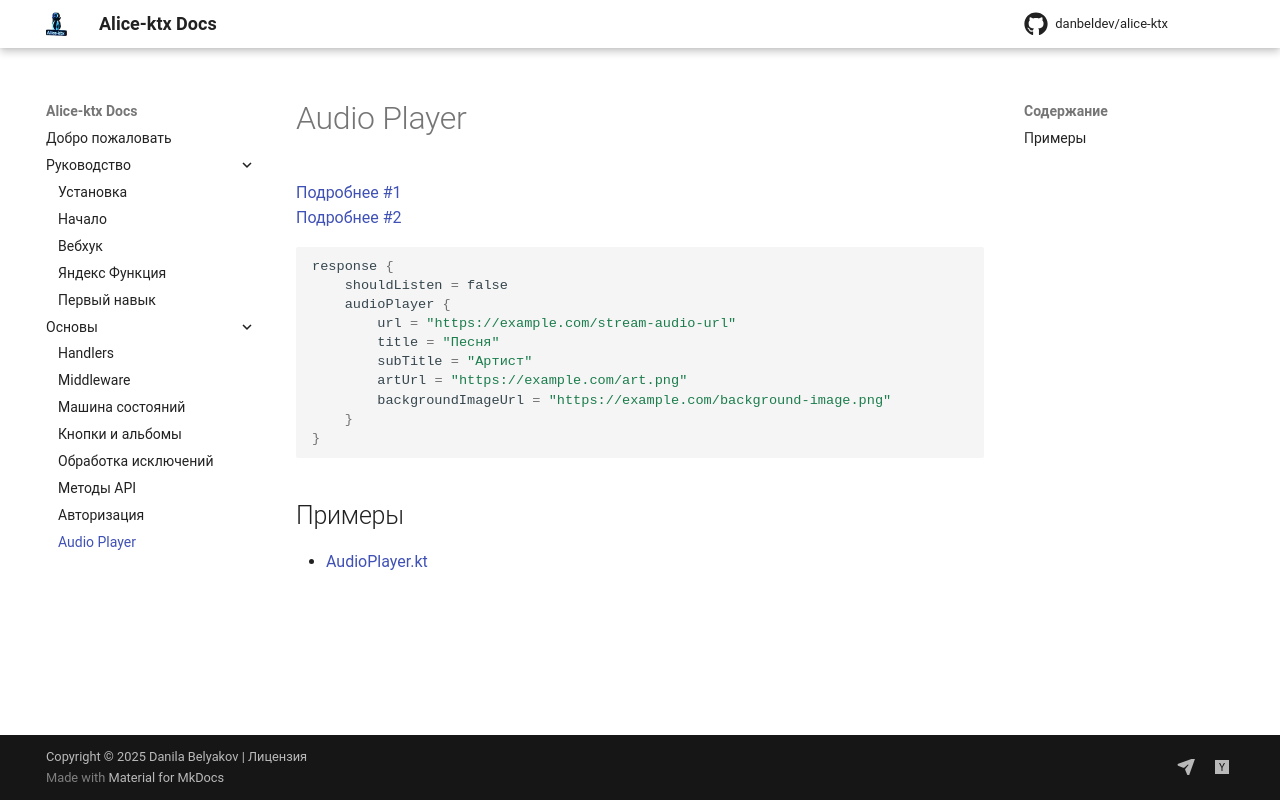

repository: danbeldev/alice-ktx · page: audio-player/index.html · generator: mkdocs

# Audio Player

[Подробнее #1](https://yandex.ru/dev/dialogs/alice/doc/ru/response-audio-player)  
[Подробнее #2](https://yandex.ru/dev/dialogs/alice/doc/ru/request-audioplayer)

```kotlin
response {
    shouldListen = false
    audioPlayer {
        url = "https://example.com/stream-audio-url"
        title = "Песня"
        subTitle = "Артист"
        artUrl = "https://example.com/art.png"
        backgroundImageUrl = "https://example.com/background-image.png"
    }
}
```

## Примеры

- [AudioPlayer.kt](https://github.com/danbeldev/alice-ktx/blob/master/examples/src/main/kotlin/com/github/examples/AudioPlayer.kt)
